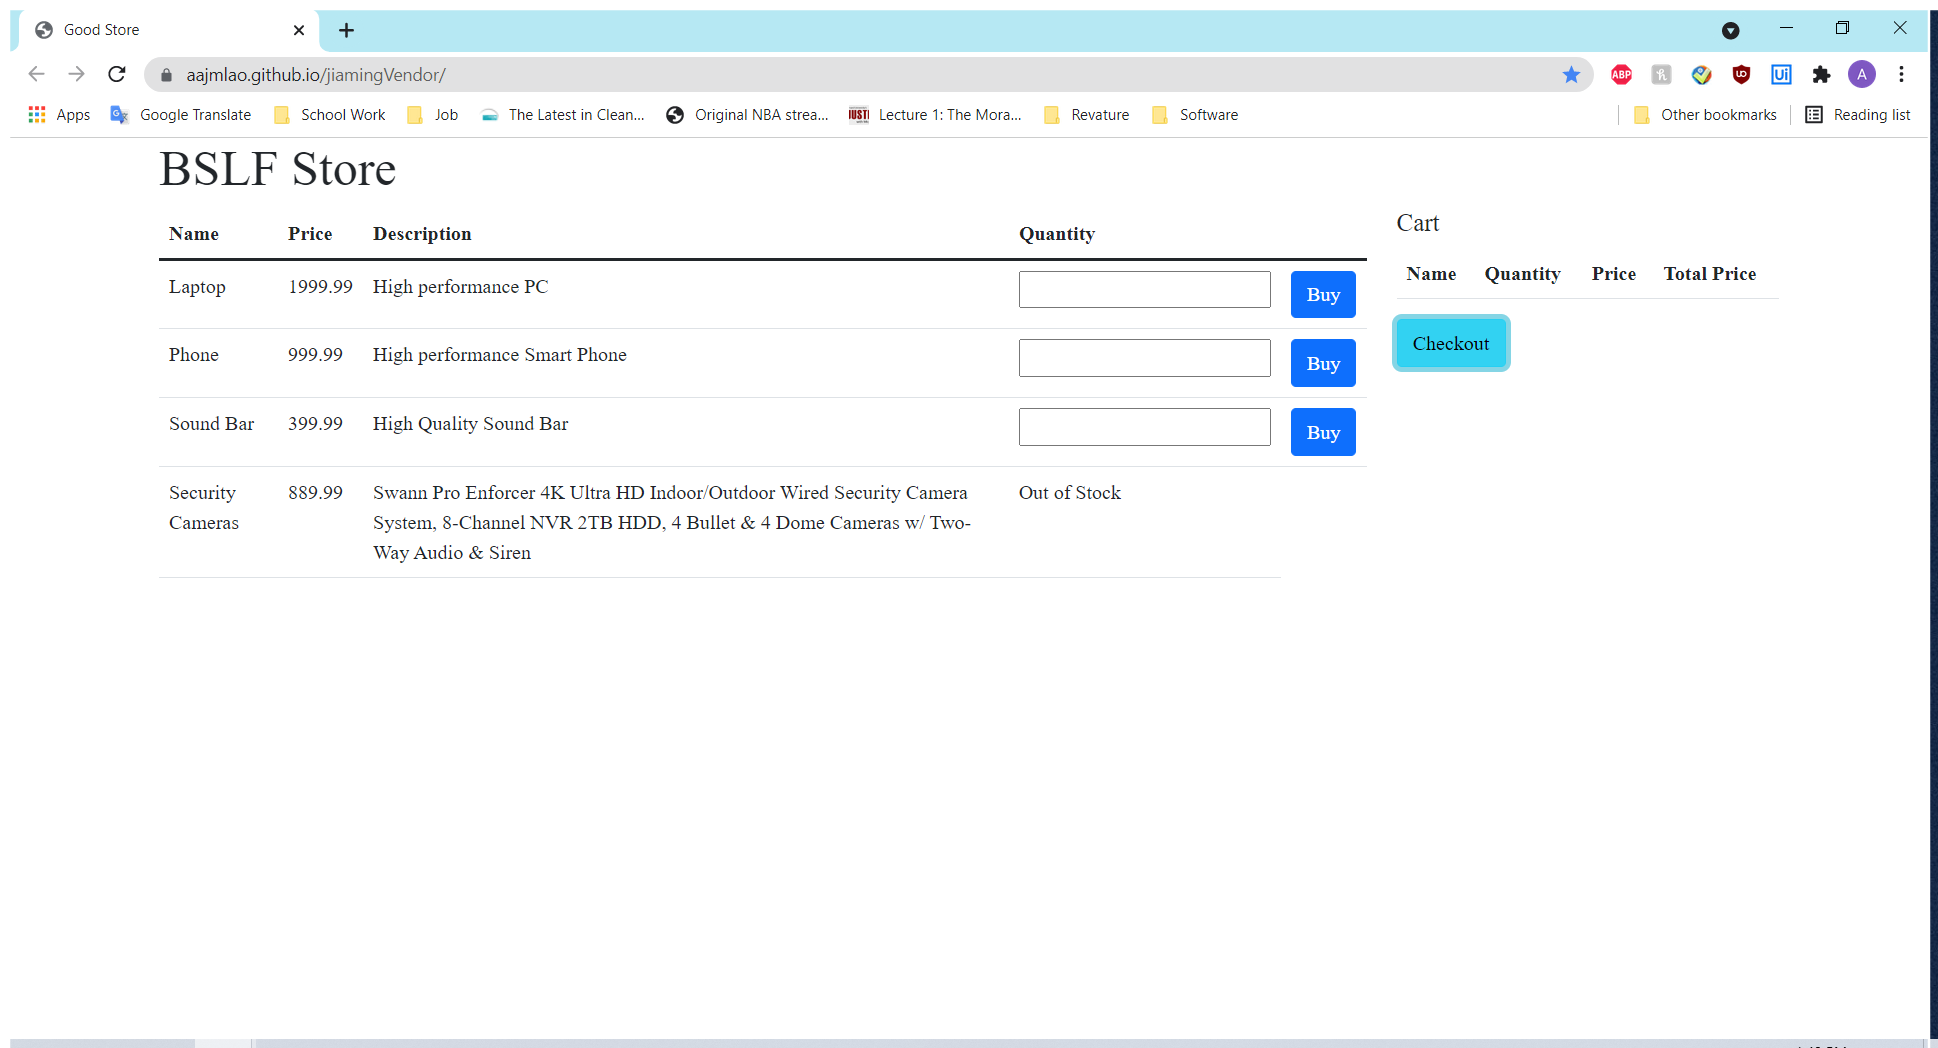
Workflow: automationBSLF

Step 1: Use Browser Chrome: Good Store in window 'Good Store' (chrome.exe)

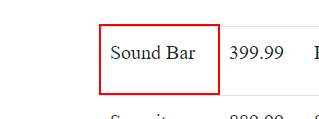
Step 2 [try]: Find Element 'TD' on the table cell

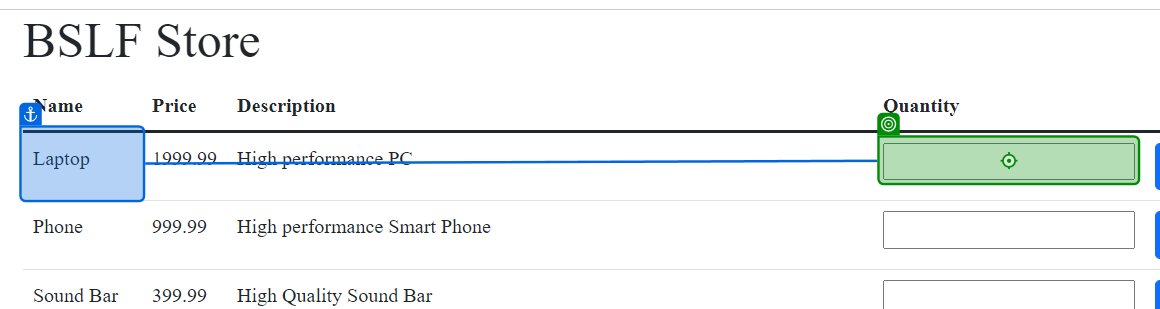
Step 3: type "[row("quantity").ToString]" into 'Laptop'

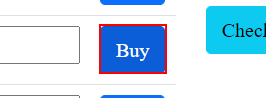
Step 4: click on the text box

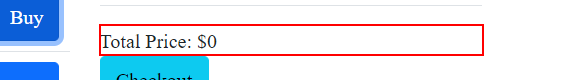
Step 5 [else]: find the element in window 'Good Store'

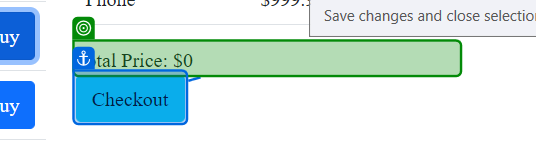
Step 6 [then]: get-text from 'Total Price: $0'

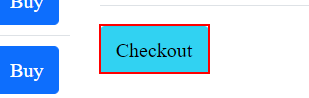
Step 7: click on the button

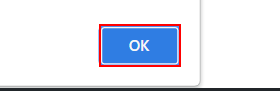
Step 8: click on the push button in window 'Good Store - Google Chrome' (chrome.exe)